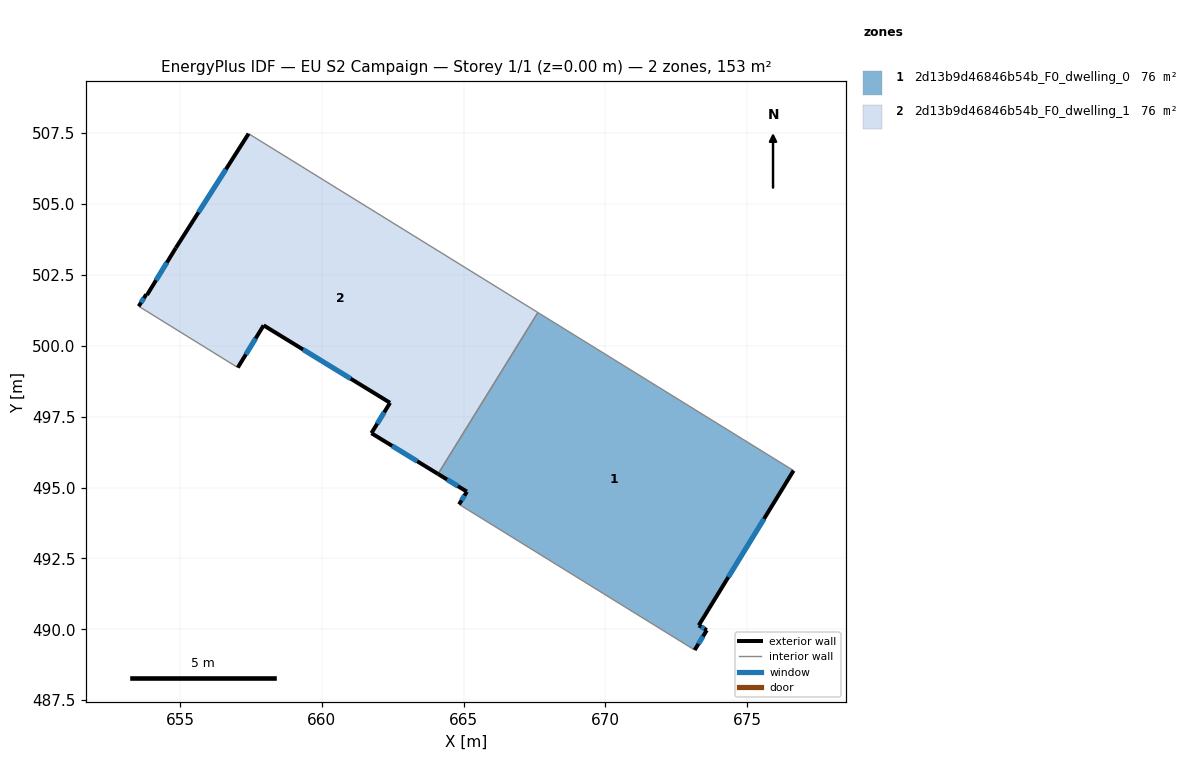
=== STOREY PLAN SPEC (per zone: floor XY polygon, exterior-wall plan segments, windows/doors) ===
zone 1: 2d13b9d46846b54b_F0_dwelling_0  (76.3 m²)
  floor: (676.64, 495.60) (673.30, 490.14) (673.58, 489.97) (673.15, 489.27) (664.84, 494.41) (665.12, 494.86) (664.10, 495.48) (667.62, 501.17)
  exterior wall: (673.15, 489.27) – (673.58, 489.97)  [0.8 m]
    window: (673.29, 489.49) – (673.45, 489.75)  [0.3 m²]
  exterior wall: (665.12, 494.86) – (664.84, 494.41)  [0.5 m]
    window: (665.03, 494.72) – (664.93, 494.55)  [0.2 m²]
  exterior wall: (664.10, 495.48) – (665.12, 494.86)  [1.2 m]
    window: (664.42, 495.28) – (664.80, 495.05)  [0.5 m²]
  exterior wall: (673.30, 490.14) – (676.64, 495.60)  [6.4 m]
    window: (674.34, 491.84) – (675.60, 493.90)  [2.7 m²]
  exterior wall: (673.58, 489.97) – (673.30, 490.14)  [0.3 m]
    window: (673.49, 490.02) – (673.39, 490.09)  [0.1 m²]
  interior walls: 3
zone 2: 2d13b9d46846b54b_F0_dwelling_1  (76.3 m²)
  floor: (667.62, 501.17) (664.10, 495.48) (661.75, 496.92) (662.41, 497.99) (657.95, 500.72) (657.04, 499.23) (653.54, 501.39) (653.81, 501.81) (653.84, 501.79) (654.85, 503.45) (657.42, 507.48)
  exterior wall: (661.75, 496.92) – (664.10, 495.48)  [2.8 m]
    window: (662.48, 496.47) – (663.37, 495.93)  [1.2 m²]
  exterior wall: (662.41, 497.99) – (661.75, 496.92)  [1.3 m]
    window: (662.20, 497.65) – (661.96, 497.25)  [0.5 m²]
  exterior wall: (657.95, 500.72) – (662.41, 497.99)  [5.2 m]
    window: (659.34, 499.87) – (661.02, 498.84)  [2.2 m²]
  exterior wall: (657.04, 499.23) – (657.95, 500.72)  [1.7 m]
    window: (657.32, 499.70) – (657.66, 500.26)  [0.7 m²]
  exterior wall: (653.81, 501.81) – (653.54, 501.39)  [0.5 m]
    window: (653.72, 501.68) – (653.62, 501.52)  [0.2 m²]
  exterior wall: (653.84, 501.79) – (653.81, 501.81)  [0.0 m]
  exterior wall: (654.85, 503.45) – (653.84, 501.79)  [1.9 m]
    window: (654.53, 502.94) – (654.15, 502.31)  [0.8 m²]
  exterior wall: (657.42, 507.48) – (654.85, 503.45)  [4.8 m]
    window: (656.62, 506.23) – (655.65, 504.71)  [2.0 m²]
  interior walls: 3

=== DERIVED (storey summary) ===
Building: EU S2 Campaign
Storey: 1 of 1  (floor level z = 0.00 m)
Storey gross floor area: 152.6 m²
Zones on this storey: 2
  - 2d13b9d46846b54b_F0_dwelling_0: floor 76.3 m²; exterior wall 9.3 m (27.8 m²); 5 window(s) 3.9 m²; WWR 14.2%
  - 2d13b9d46846b54b_F0_dwelling_1: floor 76.3 m²; exterior wall 18.2 m (54.7 m²); 7 window(s) 7.8 m²; WWR 14.2%
Zone adjacency (shared interzone walls):
  - 2d13b9d46846b54b_F0_dwelling_0 ↔ 2d13b9d46846b54b_F0_dwelling_1